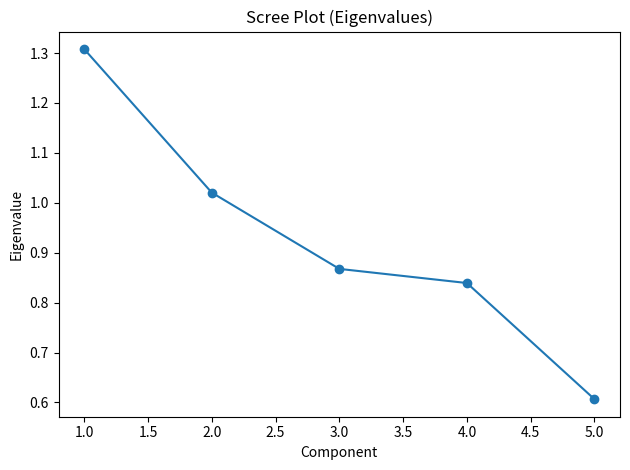

The matplotlib source for this figure:
import numpy as np
import matplotlib.pyplot as plt

rng = np.random.default_rng(42)

# Scree plot using SVD on centered data
X = rng.normal(size=(100, 5))
Xc = X - X.mean(axis=0)
U2, S2, Vt2 = np.linalg.svd(Xc, full_matrices=False)
eigs_approx = (S2**2) / (Xc.shape[0] - 1) # Eigenvalues approximation from SVD
plt.figure()
plt.plot(np.arange(1, len(eigs_approx) + 1), np.sort(eigs_approx)[::-1], marker='o')
plt.title("Scree Plot (Eigenvalues)")
plt.xlabel("Component")
plt.ylabel("Eigenvalue")
plt.tight_layout()
plt.show()